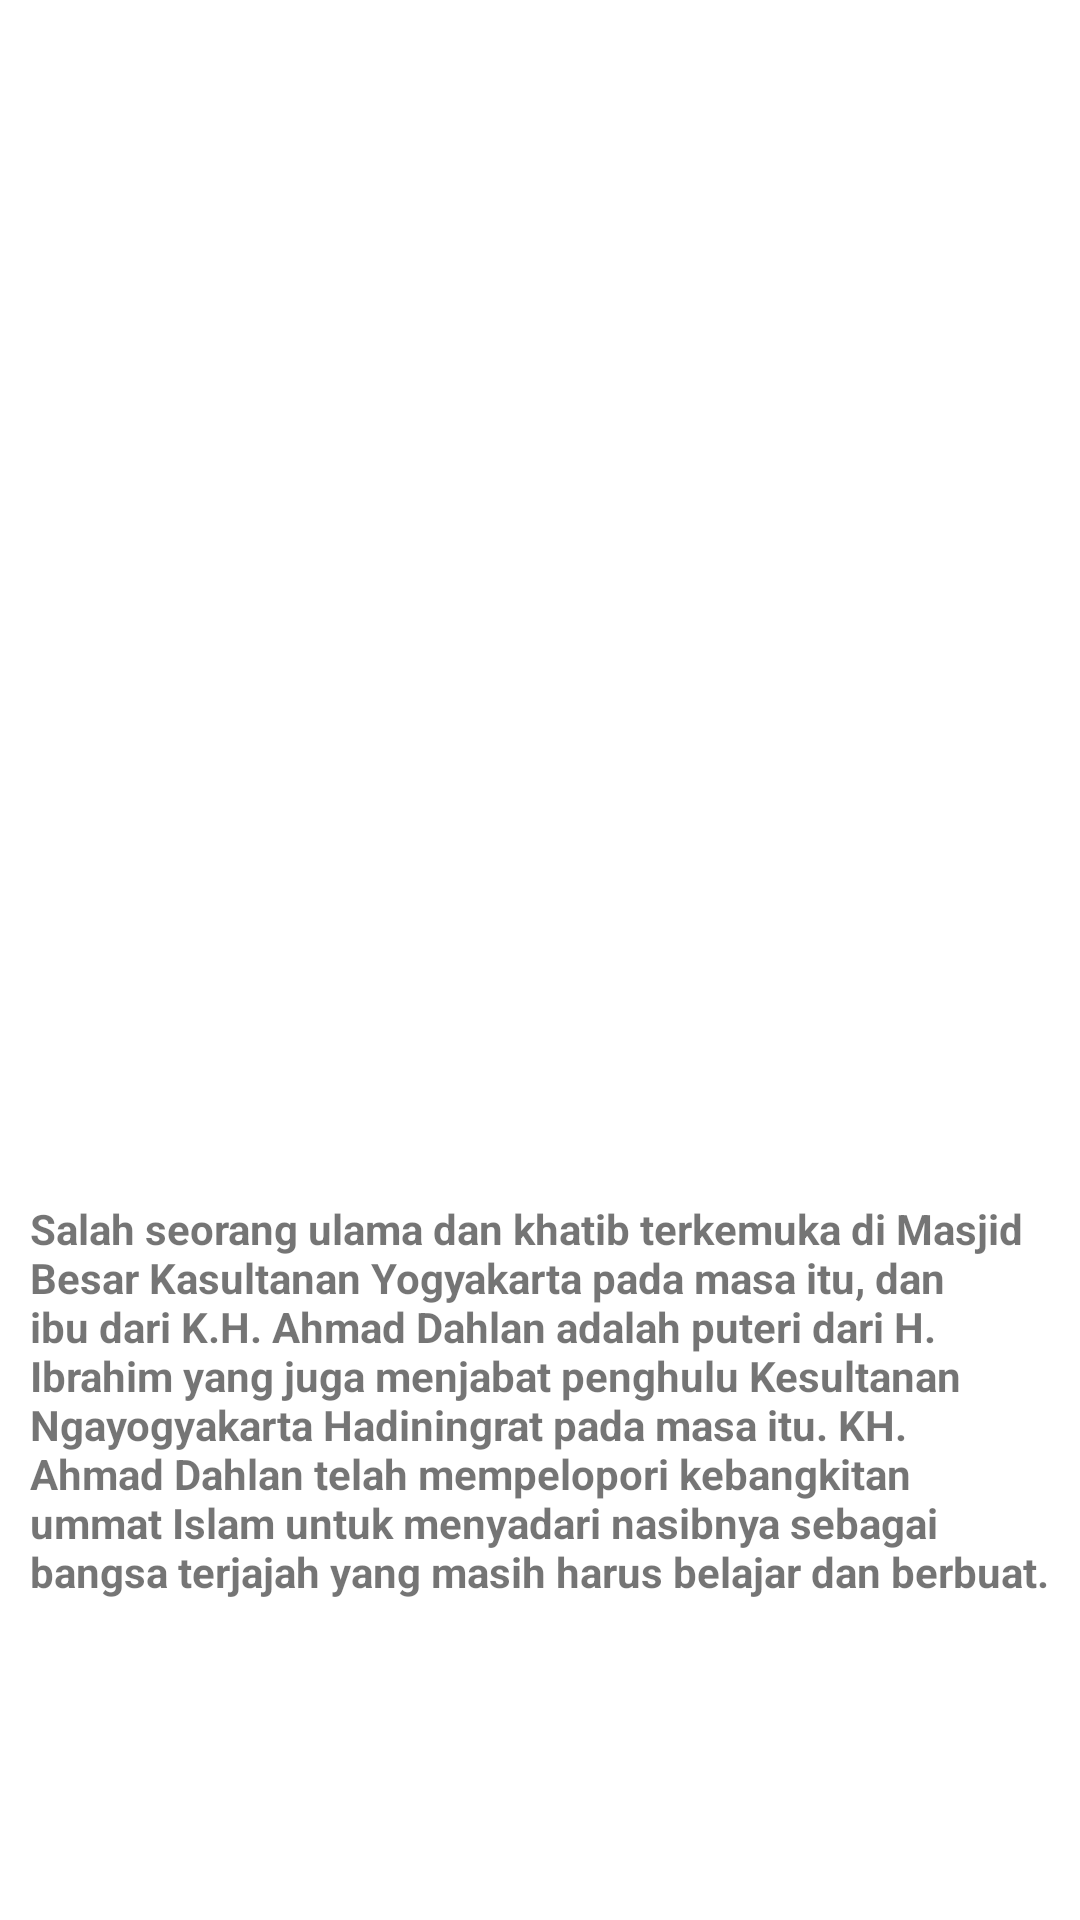

Reconstruct the res/layout file that produces this screen, plus the resources it refers to.
<!-- AndroidManifest.xml: application theme Theme.MyListView_F55121062 -->
<!-- res/layout/activity_ahmad_dahlan.xml -->
<?xml version="1.0" encoding="utf-8"?>
<RelativeLayout xmlns:android="http://schemas.android.com/apk/res/android"
    xmlns:app="http://schemas.android.com/apk/res-auto"
    xmlns:tools="http://schemas.android.com/tools"
    android:layout_width="match_parent"
    android:layout_height="match_parent"
    tools:context=".Ahmad_Dahlan">

    <TextView
        android:layout_width="143dp"
        android:layout_height="171dp"
        android:layout_marginTop="100dp"
        android:layout_marginLeft="120dp"
        android:background="@drawable/ahmad_dahlan"/>

    <TextView
        android:layout_width="wrap_content"
        android:layout_height="wrap_content"
        android:layout_marginLeft="10dp"
        android:layout_marginTop="400dp"
        android:layout_marginRight="10dp"
        android:text="Salah seorang ulama dan khatib terkemuka di Masjid Besar Kasultanan Yogyakarta pada masa itu, dan ibu dari K.H. Ahmad Dahlan adalah puteri dari H. Ibrahim yang juga menjabat penghulu Kesultanan Ngayogyakarta Hadiningrat pada masa itu. KH. Ahmad Dahlan telah mempelopori kebangkitan ummat Islam untuk menyadari nasibnya sebagai bangsa terjajah yang masih harus belajar dan berbuat."
        android:textStyle="bold"/>
</RelativeLayout>
<!-- resources referenced by this layout -->
<resources>
  <style name="Theme.MyListView_F55121062" parent="Theme.MaterialComponents.DayNight.DarkActionBar">
          
          <item name="colorPrimary">@color/purple_500</item>
          <item name="colorPrimaryVariant">@color/purple_700</item>
          <item name="colorOnPrimary">@color/white</item>
          
          <item name="colorSecondary">@color/teal_200</item>
          <item name="colorSecondaryVariant">@color/teal_700</item>
          <item name="colorOnSecondary">@color/black</item>
          
          <item name="android:statusBarColor" tools:targetApi="l">?attr/colorPrimaryVariant</item>
          
      </style>
  <!-- not gathered from this repository: default colours our renderer supplied (Android Studio template values) -->
  <color name="purple_500">#FF6200EE</color>
  <color name="purple_700">#FF3700B3</color>
  <color name="teal_200">#FF03DAC5</color>
  <color name="teal_700">#FF018786</color>
  <color name="black">#FF000000</color>
  <color name="white">#FFFFFFFF</color>
</resources>
